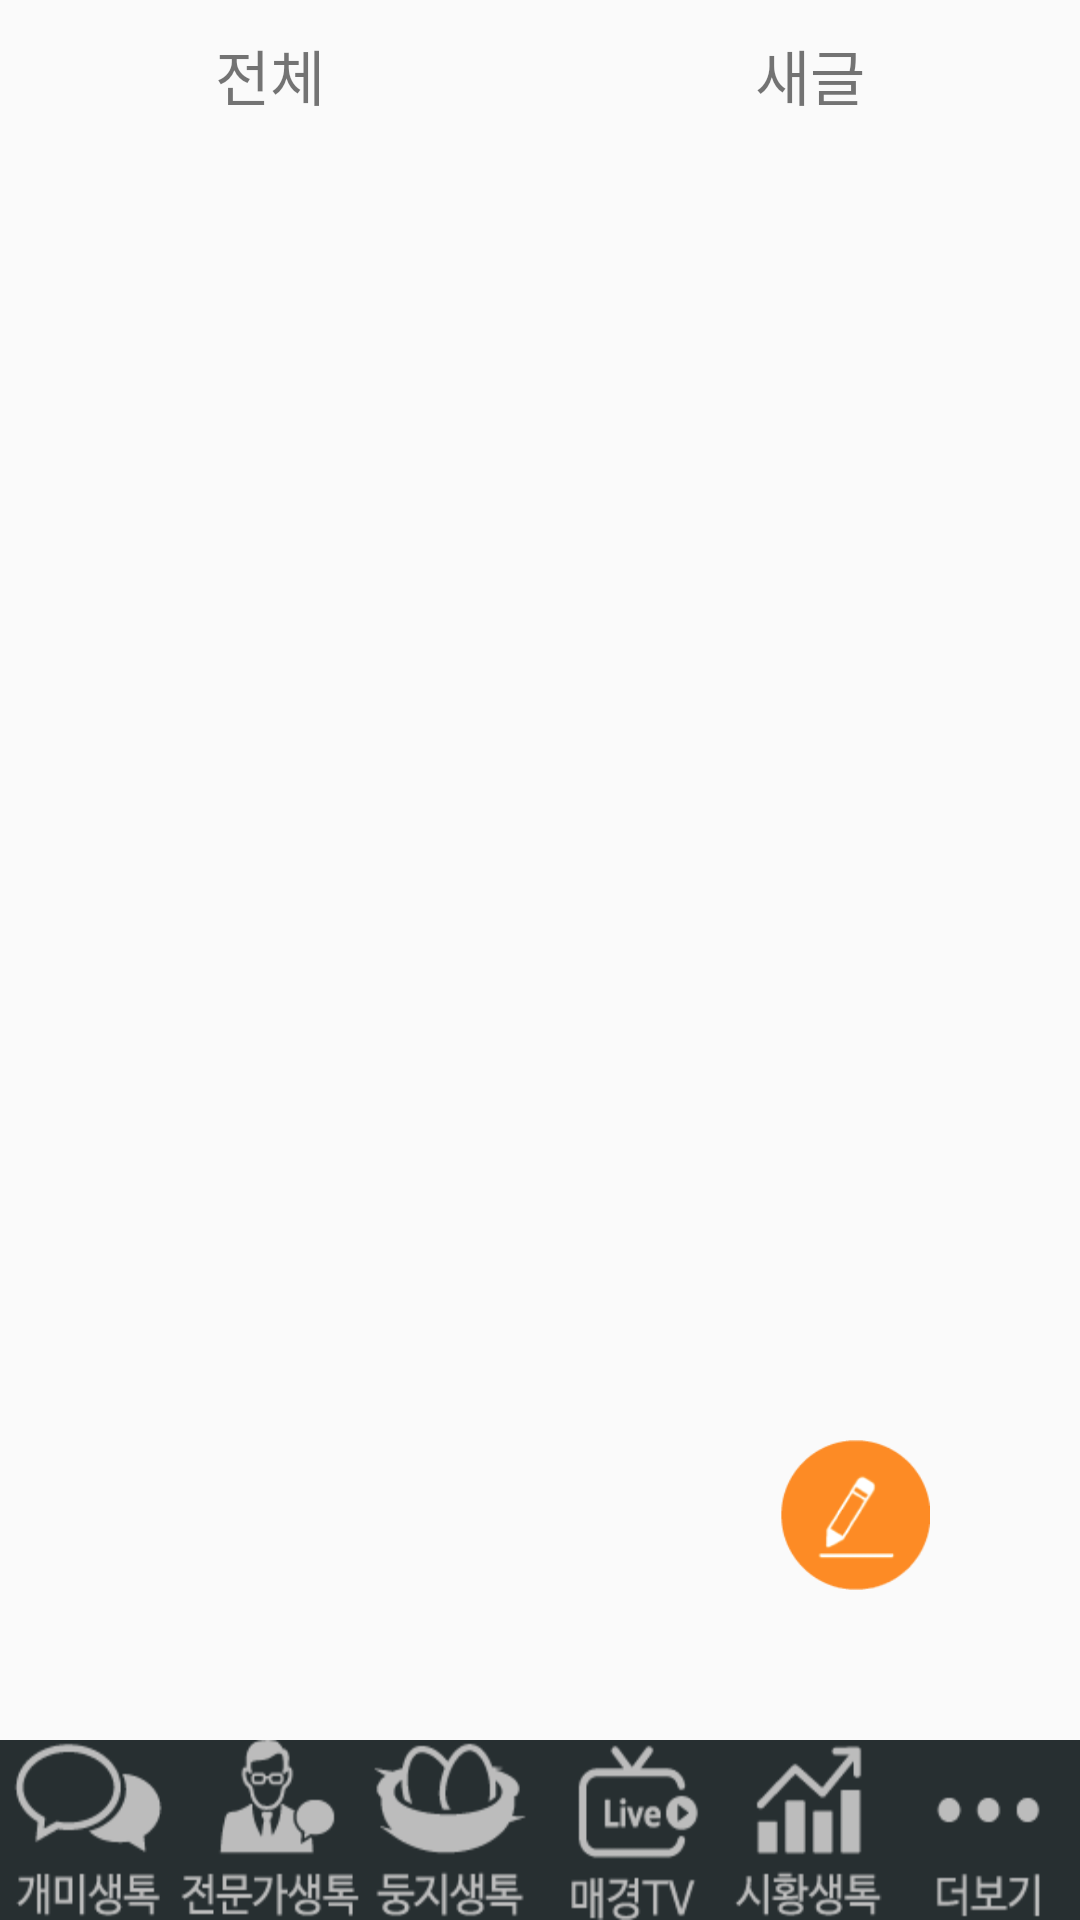

The Android layout XML behind this screen, and the referenced resources:
<!-- AndroidManifest.xml: application theme AppTheme -->
<!-- res/layout/write_r.xml -->
<?xml version="1.0" encoding="utf-8"?>
<RelativeLayout xmlns:android="http://schemas.android.com/apk/res/android"
    android:layout_width="match_parent" android:layout_height="match_parent">

    <LinearLayout
        android:id="@+id/first"
        android:orientation="horizontal"
        android:layout_width="match_parent"
        android:layout_height="50dp">
        <TextView
            android:id="@+id/allPostBtn"
            android:layout_width="0dp"
            android:layout_height="match_parent"
            android:layout_weight="1"
            android:text="전체"
            android:textSize="20dp"
            android:gravity="center"/>
        <TextView
            android:id="@+id/newPostBtn"
            android:layout_width="0dp"
            android:layout_height="match_parent"
            android:layout_weight="1"
            android:text="새글"
            android:textSize="20dp"
            android:gravity="center"/>
    </LinearLayout>

            <LinearLayout
                android:id="@+id/lList"
                android:orientation="vertical"
                android:layout_width="match_parent"
                android:layout_height="0dp"
                android:layout_below="@+id/first"
                android:layout_above="@+id/bottom">
            <ListView
                android:id="@+id/listView"
                android:layout_width="match_parent"
                android:layout_height="match_parent">

            </ListView>
            </LinearLayout>



    <LinearLayout
        android:id="@+id/bottom"
        android:layout_width="match_parent"
        android:layout_height="60dp"
        android:orientation="horizontal"
        android:background="#272F31"
        android:layout_below="@+id/lLIst"
        android:layout_alignParentBottom="true">

        <Button
            android:id="@+id/button1"
            style="@style/BottomTab"
            android:background="@drawable/btn_anttalk_selector"/>

        <Button
            android:id="@+id/button2"
            style="@style/BottomTab"
            android:background="@drawable/btn_experttalk_selector"/>
        <Button
            android:id="@+id/button3"
            style="@style/BottomTab"
            android:background="@drawable/btn_nesttalk_selector"/>

        <Button
            android:id="@+id/button4"
            style="@style/BottomTab"
            android:background="@drawable/btn_tv_selector"/>

        <Button
            android:id="@+id/button5"
            style="@style/BottomTab"
            android:background="@drawable/btn_search_selector"/>

        <Button
            android:id="@+id/button6"
            style="@style/BottomTab"
            android:background="@drawable/btn_view_selector"/>

    </LinearLayout>
    <Button
        android:id="@+id/writeBtn"
        android:layout_above="@+id/bottom"
        android:layout_marginBottom="50dp"
        android:layout_alignParentRight="true"
        android:layout_marginRight="50dp"
        android:layout_width="50dp"
        android:layout_height="50dp"
        android:background="@drawable/write"/>

</RelativeLayout>
<!-- resources referenced by this layout -->
<resources>
  <!-- drawable btn_anttalk_selector (drawable) -->
  <?xml version="1.0" encoding="utf-8"?>
  <selector xmlns:android="http://schemas.android.com/apk/res/android" xmlns:app="http://schemas.android.com/apk/res-auto">
      <item  android:drawable="@drawable/bottom_button_anttalk_down" android:state_selected="true"/>
      <item android:drawable="@drawable/bottom_button_anttalk_up" android:state_selected="false"/>
      <item android:drawable="@drawable/bottom_button_anttalk_up"/>
  </selector>
  <!-- drawable btn_experttalk_selector (drawable) -->
  <?xml version="1.0" encoding="utf-8"?>
  <selector xmlns:android="http://schemas.android.com/apk/res/android">
  
      <item android:state_selected="true" android:drawable="@drawable/bottom_button_experttalk_down"/>
      <item android:drawable="@drawable/bottom_button_experttalk_up"/>
  </selector>
  <!-- drawable btn_nesttalk_selector (drawable) -->
  <?xml version="1.0" encoding="utf-8"?>
  <selector xmlns:android="http://schemas.android.com/apk/res/android">
      <item android:state_selected="true" android:drawable="@drawable/btn_nesttalk_down"/>
      <item android:drawable="@drawable/btn_nesttalk_up"/>
  </selector>
  <!-- drawable btn_search_selector (drawable) -->
  <?xml version="1.0" encoding="utf-8"?>
  <selector xmlns:android="http://schemas.android.com/apk/res/android">
      <item android:state_selected="true" android:drawable="@drawable/btn_searchtalk_down"/>
      <item android:drawable="@drawable/btn_searchtalk_up"/>
  </selector>
  <!-- drawable btn_tv_selector (drawable) -->
  <?xml version="1.0" encoding="utf-8"?>
  <selector xmlns:android="http://schemas.android.com/apk/res/android">
      <item android:state_selected="true" android:drawable="@drawable/btn_bottom_tv_down"/>
      <item android:drawable="@drawable/btn_bottom_tv_up"/>
  </selector>
  <!-- drawable btn_view_selector (drawable) -->
  <?xml version="1.0" encoding="utf-8"?>
  <selector xmlns:android="http://schemas.android.com/apk/res/android">
      <item android:state_selected="true" android:drawable="@drawable/btn_view_down"/>
      <item android:drawable="@drawable/btn_view_up"/>
  </selector>
  <!-- drawable write: png bitmap (drawable, 7844 bytes) -->
  <style name="BottomTab">
          <item name="android:layout_weight">1</item>
          <item name="android:layout_height">60dp</item>
          <item name="android:layout_width">0dp</item>
      </style>
  <style name="AppTheme" parent="Theme.AppCompat.Light.DarkActionBar">
          
          <item name="colorPrimary">@color/colorPrimary</item>
          <item name="colorPrimaryDark">@color/colorPrimaryDark</item>
          <item name="colorAccent">@color/colorAccent</item>
          <item name="windowNoTitle">true</item>
      </style>
  <!-- drawable bottom_button_anttalk_down: png bitmap (drawable, 2067 bytes) -->
  <!-- drawable bottom_button_anttalk_up: png bitmap (drawable, 2086 bytes) -->
  <!-- drawable bottom_button_experttalk_down: png bitmap (drawable, 2247 bytes) -->
  <!-- drawable bottom_button_experttalk_up: png bitmap (drawable, 2250 bytes) -->
  <!-- drawable btn_nesttalk_down: png bitmap (drawable, 2360 bytes) -->
  <!-- drawable btn_nesttalk_up: png bitmap (drawable, 2375 bytes) -->
  <!-- drawable btn_searchtalk_down: png bitmap (drawable, 1766 bytes) -->
  <!-- drawable btn_searchtalk_up: png bitmap (drawable, 1772 bytes) -->
  <!-- drawable btn_bottom_tv_down: png bitmap (drawable, 1968 bytes) -->
  <!-- drawable btn_bottom_tv_up: png bitmap (drawable, 1978 bytes) -->
  <!-- drawable btn_view_down: png bitmap (drawable, 893 bytes) -->
  <!-- drawable btn_view_up: png bitmap (drawable, 897 bytes) -->
  <color name="colorPrimary">#3F51B5</color>
  <color name="colorPrimaryDark">#303F9F</color>
  <color name="colorAccent">#FF8000</color>
</resources>
